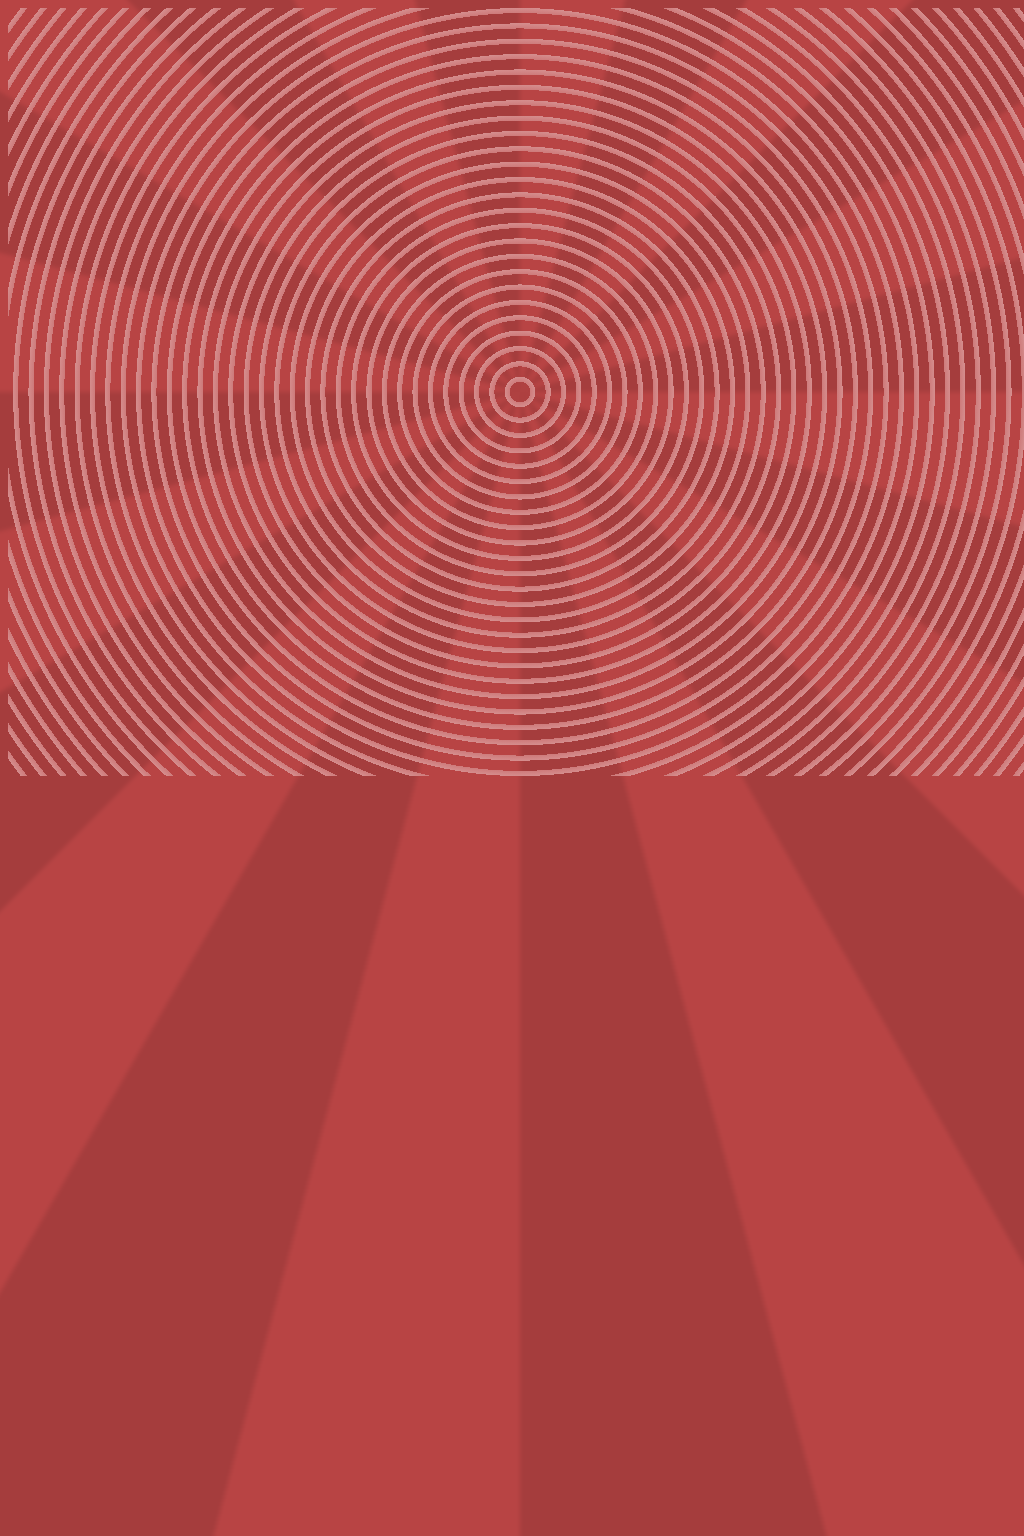

Write the HTML and CSS that draws this image.

<!-- file: hypnotic.html -->
<html lang="en">
<head>
  <title>23. Luminous : Divtober 2022</title>
  <link href="style.css" rel="stylesheet" type="text/css" >
</head>
 
<body>
  <div class="hypnotic"></div>
</body>
</html>

/* file: style.css */
/* colors */
/* Presets */
body {
  height: 100vh;
  width: 100vw;
  position: relative;
}

div:before, div:after {
  display: block;
  content: '';
  position: absolute;
}

div.hypnotic {
  width: 100%;
  height: 100%;
  display: -webkit-box;
  display: -ms-flexbox;
  display: flex;
  -webkit-box-pack: center;
      -ms-flex-pack: center;
          justify-content: center;
  -webkit-box-align: center;
      -ms-flex-align: center;
          align-items: center;
}

div.hypnotic:after {
  width: 100%;
  height: 100%;
  background: repeating-radial-gradient(circle farthest-side at center center, transparent 0%, transparent 2%, #ce7b7b 2%, #d58d8d 3%);
  -webkit-animation: zoom-in-zoom-out 10s linear 0s infinite both running;
          animation: zoom-in-zoom-out 10s linear 0s infinite both running;
}

div.hypnotic:before {
  -webkit-filter: blur(0.125rem);
          filter: blur(0.125rem);
  width: 1000%;
  height: 1000%;
  background: repeating-conic-gradient(#b84444 0 15deg, #a53d3d 15deg 30deg);
  -webkit-animation: rotate 30s linear 0s infinite both running;
          animation: rotate 30s linear 0s infinite both running;
}

@-webkit-keyframes zoom-in-zoom-out {
  0% {
    -webkit-transform: scale(1, 1);
            transform: scale(1, 1);
  }
  50% {
    -webkit-transform: scale(1.3, 1.3);
            transform: scale(1.3, 1.3);
  }
  100% {
    -webkit-transform: scale(1, 1);
            transform: scale(1, 1);
  }
}

@keyframes zoom-in-zoom-out {
  0% {
    -webkit-transform: scale(1, 1);
            transform: scale(1, 1);
  }
  50% {
    -webkit-transform: scale(1.3, 1.3);
            transform: scale(1.3, 1.3);
  }
  100% {
    -webkit-transform: scale(1, 1);
            transform: scale(1, 1);
  }
}

@-webkit-keyframes rotate {
  from {
    -webkit-transform: rotate(-360deg);
            transform: rotate(-360deg);
  }
  to {
    -webkit-transform: rotate(360deg);
            transform: rotate(360deg);
  }
}

@keyframes rotate {
  from {
    -webkit-transform: rotate(-360deg);
            transform: rotate(-360deg);
  }
  to {
    -webkit-transform: rotate(360deg);
            transform: rotate(360deg);
  }
}
/*# sourceMappingURL=style.css.map */